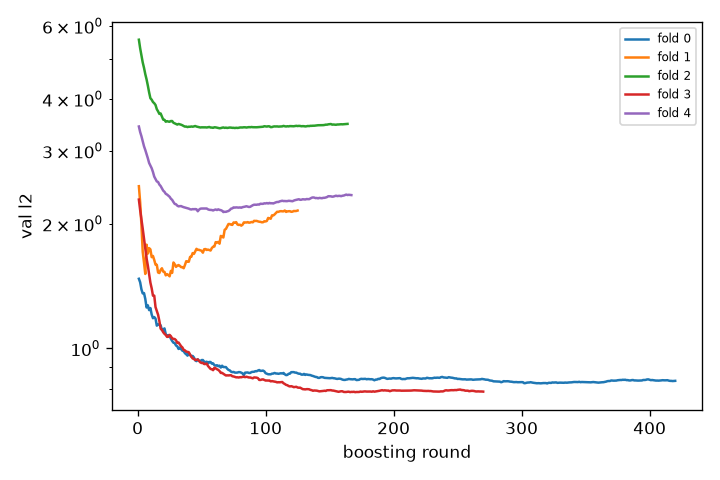

The table this chart was drawn from, first rows:
run_id, model, fold, seed, epoch, train_loss, val_loss, lr, sec, gpu_mem_mb
run, final, 0, , 1, , 1.472, , 296.7, 
run, final, 0, , 2, , 1.443, , 296.7, 
run, final, 0, , 3, , 1.388, , 296.7, 
run, final, 0, , 4, , 1.357, , 296.7, 
run, final, 0, , 5, , 1.36, , 296.7, 
run, final, 0, , 6, , 1.316, , 296.7, 
run, final, 0, , 7, , 1.255, , 296.7, 
run, final, 0, , 8, , 1.27, , 296.7, 
run, final, 0, , 9, , 1.237, , 296.7, 
run, final, 0, , 10, , 1.251, , 296.7, 
run, final, 0, , 11, , 1.207, , 296.7, 
run, final, 0, , 12, , 1.183, , 296.7, 
run, final, 0, , 13, , 1.19, , 296.7, 
run, final, 0, , 14, , 1.18, , 296.7, 
run, final, 0, , 15, , 1.135, , 296.7, 
run, final, 0, , 16, , 1.141, , 296.7, 
run, final, 0, , 17, , 1.144, , 296.7, 
run, final, 0, , 18, , 1.137, , 296.7, 
run, final, 0, , 19, , 1.108, , 296.7, 
run, final, 0, , 20, , 1.111, , 296.7, 
run, final, 0, , 21, , 1.117, , 296.7, 
run, final, 0, , 22, , 1.082, , 296.7, 
run, final, 0, , 23, , 1.073, , 296.7, 
run, final, 0, , 24, , 1.077, , 296.7, 
run, final, 0, , 25, , 1.072, , 296.7, 
run, final, 0, , 26, , 1.055, , 296.7, 
run, final, 0, , 27, , 1.042, , 296.7, 
run, final, 0, , 28, , 1.032, , 296.7, 
run, final, 0, , 29, , 1.03, , 296.7, 
run, final, 0, , 30, , 1.016, , 296.7, 
run, final, 0, , 31, , 1.011, , 296.7, 
run, final, 0, , 32, , 0.997, , 296.7, 
run, final, 0, , 33, , 1.005, , 296.7, 
run, final, 0, , 34, , 0.9961, , 296.7, 
run, final, 0, , 35, , 0.9873, , 296.7, 
run, final, 0, , 36, , 0.9844, , 296.7, 
run, final, 0, , 37, , 0.9736, , 296.7, 
run, final, 0, , 38, , 0.9677, , 296.7, 
run, final, 0, , 39, , 0.9605, , 296.7, 
run, final, 0, , 40, , 0.9733, , 296.7, 
run, final, 0, , 41, , 0.9652, , 296.7, 
run, final, 0, , 42, , 0.955, , 296.7, 
run, final, 0, , 43, , 0.959, , 296.7, 
run, final, 0, , 44, , 0.9508, , 296.7, 
run, final, 0, , 45, , 0.936, , 296.7, 
run, final, 0, , 46, , 0.9317, , 296.7, 
run, final, 0, , 47, , 0.9411, , 296.7, 
run, final, 0, , 48, , 0.9337, , 296.7, 
run, final, 0, , 49, , 0.9306, , 296.7, 
run, final, 0, , 50, , 0.9372, , 296.7, 
run, final, 0, , 51, , 0.9373, , 296.7, 
run, final, 0, , 52, , 0.9289, , 296.7, 
run, final, 0, , 53, , 0.9265, , 296.7, 
run, final, 0, , 54, , 0.9287, , 296.7, 
run, final, 0, , 55, , 0.9199, , 296.7, 
run, final, 0, , 56, , 0.9273, , 296.7, 
run, final, 0, , 57, , 0.9271, , 296.7, 
run, final, 0, , 58, , 0.9188, , 296.7, 
run, final, 0, , 59, , 0.92, , 296.7, 
run, final, 0, , 60, , 0.9107, , 296.7, 
... 1,086 more rows
